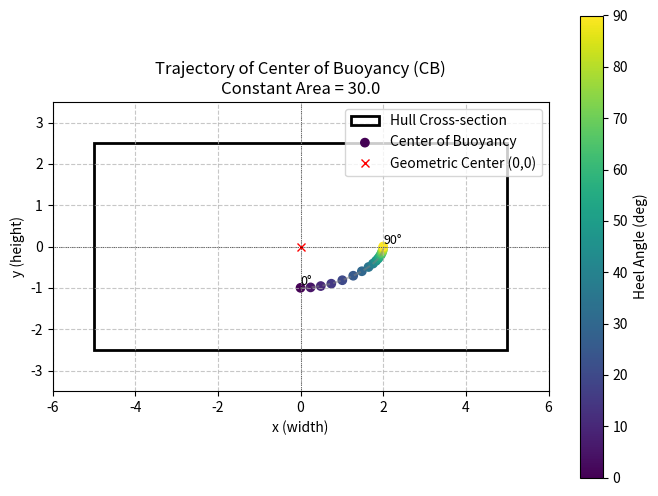

Source code (Python):
import math
try:
    import matplotlib.pyplot as plt
    import matplotlib.patches as patches
    HAS_MATPLOTLIB = True
except ImportError:
    HAS_MATPLOTLIB = False

# --- Constants ---
A = 10.0      # Length/Width (a)
B = 5.0       # Height (b)
AREA_TARGET = 30.0 # Target submerged area

# Simulation parameters
ANGLE_START_DEG = 0.0
ANGLE_END_DEG = 90.0
ANGLE_STEP_DEG = 5.0

TOLERANCE_AREA = 1e-6
MAX_ITERATIONS = 100

def get_rect_vertices(a, b):
    """
    Returns vertices of the rectangle centered at (0,0).
    Order: Bottom-Left, Bottom-Right, Top-Right, Top-Left (Standard counter-clockwise)
    Coordinates: x in [-a/2, a/2], y in [-b/2, b/2]
    """
    w = a / 2.0
    h = b / 2.0
    return [
        (-w, -h),
        (w, -h),
        (w, h),
        (-w, h)
    ]

def polygon_area(vertices):
    """Calculates the area of a non-self-intersecting polygon."""
    n = len(vertices)
    if n < 3:
        return 0.0
    area = 0.0
    for i in range(n):
        x1, y1 = vertices[i]
        x2, y2 = vertices[(i + 1) % n]
        area += x1 * y2 - x2 * y1
    return 0.5 * abs(area)

def polygon_centroid(vertices):
    """Calculates the centroid (Cx, Cy) of a polygon."""
    n = len(vertices)
    if n < 3:
        return (0.0, 0.0) # Should not happen for valid polygons

    area = 0.0
    cx = 0.0
    cy = 0.0

    # Calculate signed area for centroid formula
    signed_area = 0.0

    for i in range(n):
        x1, y1 = vertices[i]
        x2, y2 = vertices[(i + 1) % n]
        cross = x1 * y2 - x2 * y1
        signed_area += cross
        cx += (x1 + x2) * cross
        cy += (y1 + y2) * cross

    signed_area *= 0.5
    if abs(signed_area) < 1e-9:
        return (0.0, 0.0)

    cx /= (6 * signed_area)
    cy /= (6 * signed_area)

    return (cx, cy)

def clip_polygon(vertices, nx, ny, c):
    """
    Clips a polygon by the half-plane nx*x + ny*y <= c.
    Uses Sutherland-Hodgman algorithm.
    """
    def is_inside(x, y):
        return nx * x + ny * y <= c

    def intersection(x1, y1, x2, y2):
        # Line p1-p2 intersects line nx*x + ny*y = c
        # P(t) = P1 + t*(P2 - P1)
        # n dot (P1 + t*(P2 - P1)) = c
        # n dot P1 + t * n dot (P2 - P1) = c
        # t = (c - n dot P1) / (n dot (P2 - P1))

        dot_p1 = nx * x1 + ny * y1
        dot_diff = nx * (x2 - x1) + ny * (y2 - y1)

        if abs(dot_diff) < 1e-9:
            return (x1, y1) # Should not happen if endpoints are on different sides

        t = (c - dot_p1) / dot_diff
        return (x1 + t * (x2 - x1), y1 + t * (y2 - y1))

    output_list = vertices

    # In this specific case, we only have one clipping plane (the waterline).
    # So we just run one pass of Sutherland-Hodgman.

    input_list = output_list
    output_list = []

    if not input_list:
        return []

    s = input_list[-1]
    for e in input_list:
        if is_inside(e[0], e[1]):
            if not is_inside(s[0], s[1]):
                output_list.append(intersection(s[0], s[1], e[0], e[1]))
            output_list.append(e)
        elif is_inside(s[0], s[1]):
            output_list.append(intersection(s[0], s[1], e[0], e[1]))
        s = e

    return output_list

def calculate_submerged_properties(theta_rad, c, rect_vertices):
    # Normal vector for: y * cos(theta) - x * sin(theta) <= c
    # -sin(theta) * x + cos(theta) * y <= c
    nx = -math.sin(theta_rad)
    ny = math.cos(theta_rad)

    clipped_poly = clip_polygon(rect_vertices, nx, ny, c)
    area = polygon_area(clipped_poly)
    centroid = polygon_centroid(clipped_poly)

    return area, centroid

def solve_c(theta_rad, target_area, rect_vertices):
    # Determine bounds for c
    nx = -math.sin(theta_rad)
    ny = math.cos(theta_rad)

    # Project all vertices onto normal to find min/max c
    projections = [nx * v[0] + ny * v[1] for v in rect_vertices]
    c_min = min(projections)
    c_max = max(projections)

    # Check if target area is achievable (it should be if 0 < target < total)
    total_area = A * B
    if target_area <= 0:
        return c_min - 0.1 # Fully outside
    if target_area >= total_area:
        return c_max + 0.1 # Fully inside

    # Bisection
    low = c_min
    high = c_max

    for _ in range(MAX_ITERATIONS):
        mid = (low + high) / 2.0
        area, _ = calculate_submerged_properties(theta_rad, mid, rect_vertices)

        if abs(area - target_area) < TOLERANCE_AREA:
            return mid

        if area < target_area:
            low = mid
        else:
            high = mid

    return (low + high) / 2.0

def visualize_results(rect_w, rect_h, results_list):
    """
    Visualizes the rectangle and the path of the Center of Buoyancy.
    """
    if not HAS_MATPLOTLIB:
        print("\n[INFO] matplotlib not installed. Visualization skipped.")
        return

    # Unpack results
    # results_list contains tuples: (angle_deg, c, cb_x, cb_y, area)
    cb_x_vals = [r[2] for r in results_list]
    cb_y_vals = [r[3] for r in results_list]
    angles = [r[0] for r in results_list]

    fig, ax = plt.subplots(figsize=(8, 6))

    # Draw Rectangle
    # Coordinates of bottom-left corner
    bl_x = -rect_w / 2.0
    bl_y = -rect_h / 2.0
    rect_patch = patches.Rectangle((bl_x, bl_y), rect_w, rect_h,
                                   linewidth=2, edgecolor='black', facecolor='none', label='Hull Cross-section')
    ax.add_patch(rect_patch)

    # Scatter plot of CB points
    scatter = ax.scatter(cb_x_vals, cb_y_vals, c=angles, cmap='viridis', label='Center of Buoyancy')
    plt.colorbar(scatter, label='Heel Angle (deg)')

    # Plot path line
    ax.plot(cb_x_vals, cb_y_vals, linestyle='--', color='gray', alpha=0.5)

    # Mark the start and end
    ax.text(cb_x_vals[0], cb_y_vals[0], f'{angles[0]:.0f}°', fontsize=9, verticalalignment='bottom')
    ax.text(cb_x_vals[-1], cb_y_vals[-1], f'{angles[-1]:.0f}°', fontsize=9, verticalalignment='bottom')

    # Add geometric center of the rectangle
    ax.plot(0, 0, 'rx', label='Geometric Center (0,0)')

    ax.set_title(f'Trajectory of Center of Buoyancy (CB)\nConstant Area = {AREA_TARGET}')
    ax.set_xlabel('x (width)')
    ax.set_ylabel('y (height)')
    ax.axhline(0, color='black', linewidth=0.5, linestyle=':')
    ax.axvline(0, color='black', linewidth=0.5, linestyle=':')

    # Set equal aspect ratio to ensure rectangle isn't distorted
    ax.set_aspect('equal', adjustable='box')

    # Set limits with some padding
    margin = 1.0
    ax.set_xlim(-rect_w/2 - margin, rect_w/2 + margin)
    ax.set_ylim(-rect_h/2 - margin, rect_h/2 + margin)

    ax.legend()
    ax.grid(True, linestyle='--', alpha=0.7)

    print("\n[INFO] Displaying plot...")
    plt.show()

def main():
    print(f"Simulation Parameters:")
    print(f"Rectangle: {A} x {B}")
    print(f"Target Area: {AREA_TARGET}")
    print(f"Angle Range: [{ANGLE_START_DEG}, {ANGLE_END_DEG}] step {ANGLE_STEP_DEG}")
    print("-" * 60)
    print(f"{'Theta(deg)':<12} | {'c':<12} | {'CB_x':<12} | {'CB_y':<12} | {'Calc Area':<12}")
    print("-" * 60)

    rect_vertices = get_rect_vertices(A, B)

    results = []

    # Generate angles
    # Using integer loop to avoid floating point accumulation errors in step
    num_steps = int((ANGLE_END_DEG - ANGLE_START_DEG) / ANGLE_STEP_DEG) + 1

    for i in range(num_steps):
        angle_deg = ANGLE_START_DEG + i * ANGLE_STEP_DEG
        if angle_deg > ANGLE_END_DEG + 1e-9:
            break

        theta_rad = math.radians(angle_deg)

        c_opt = solve_c(theta_rad, AREA_TARGET, rect_vertices)

        final_area, cb = calculate_submerged_properties(theta_rad, c_opt, rect_vertices)

        print(f"{angle_deg:<12.1f} | {c_opt:<12.4f} | {cb[0]:<12.4f} | {cb[1]:<12.4f} | {final_area:<12.4f}")
        results.append((angle_deg, c_opt, cb[0], cb[1], final_area))

    visualize_results(A, B, results)

if __name__ == "__main__":
    main()
